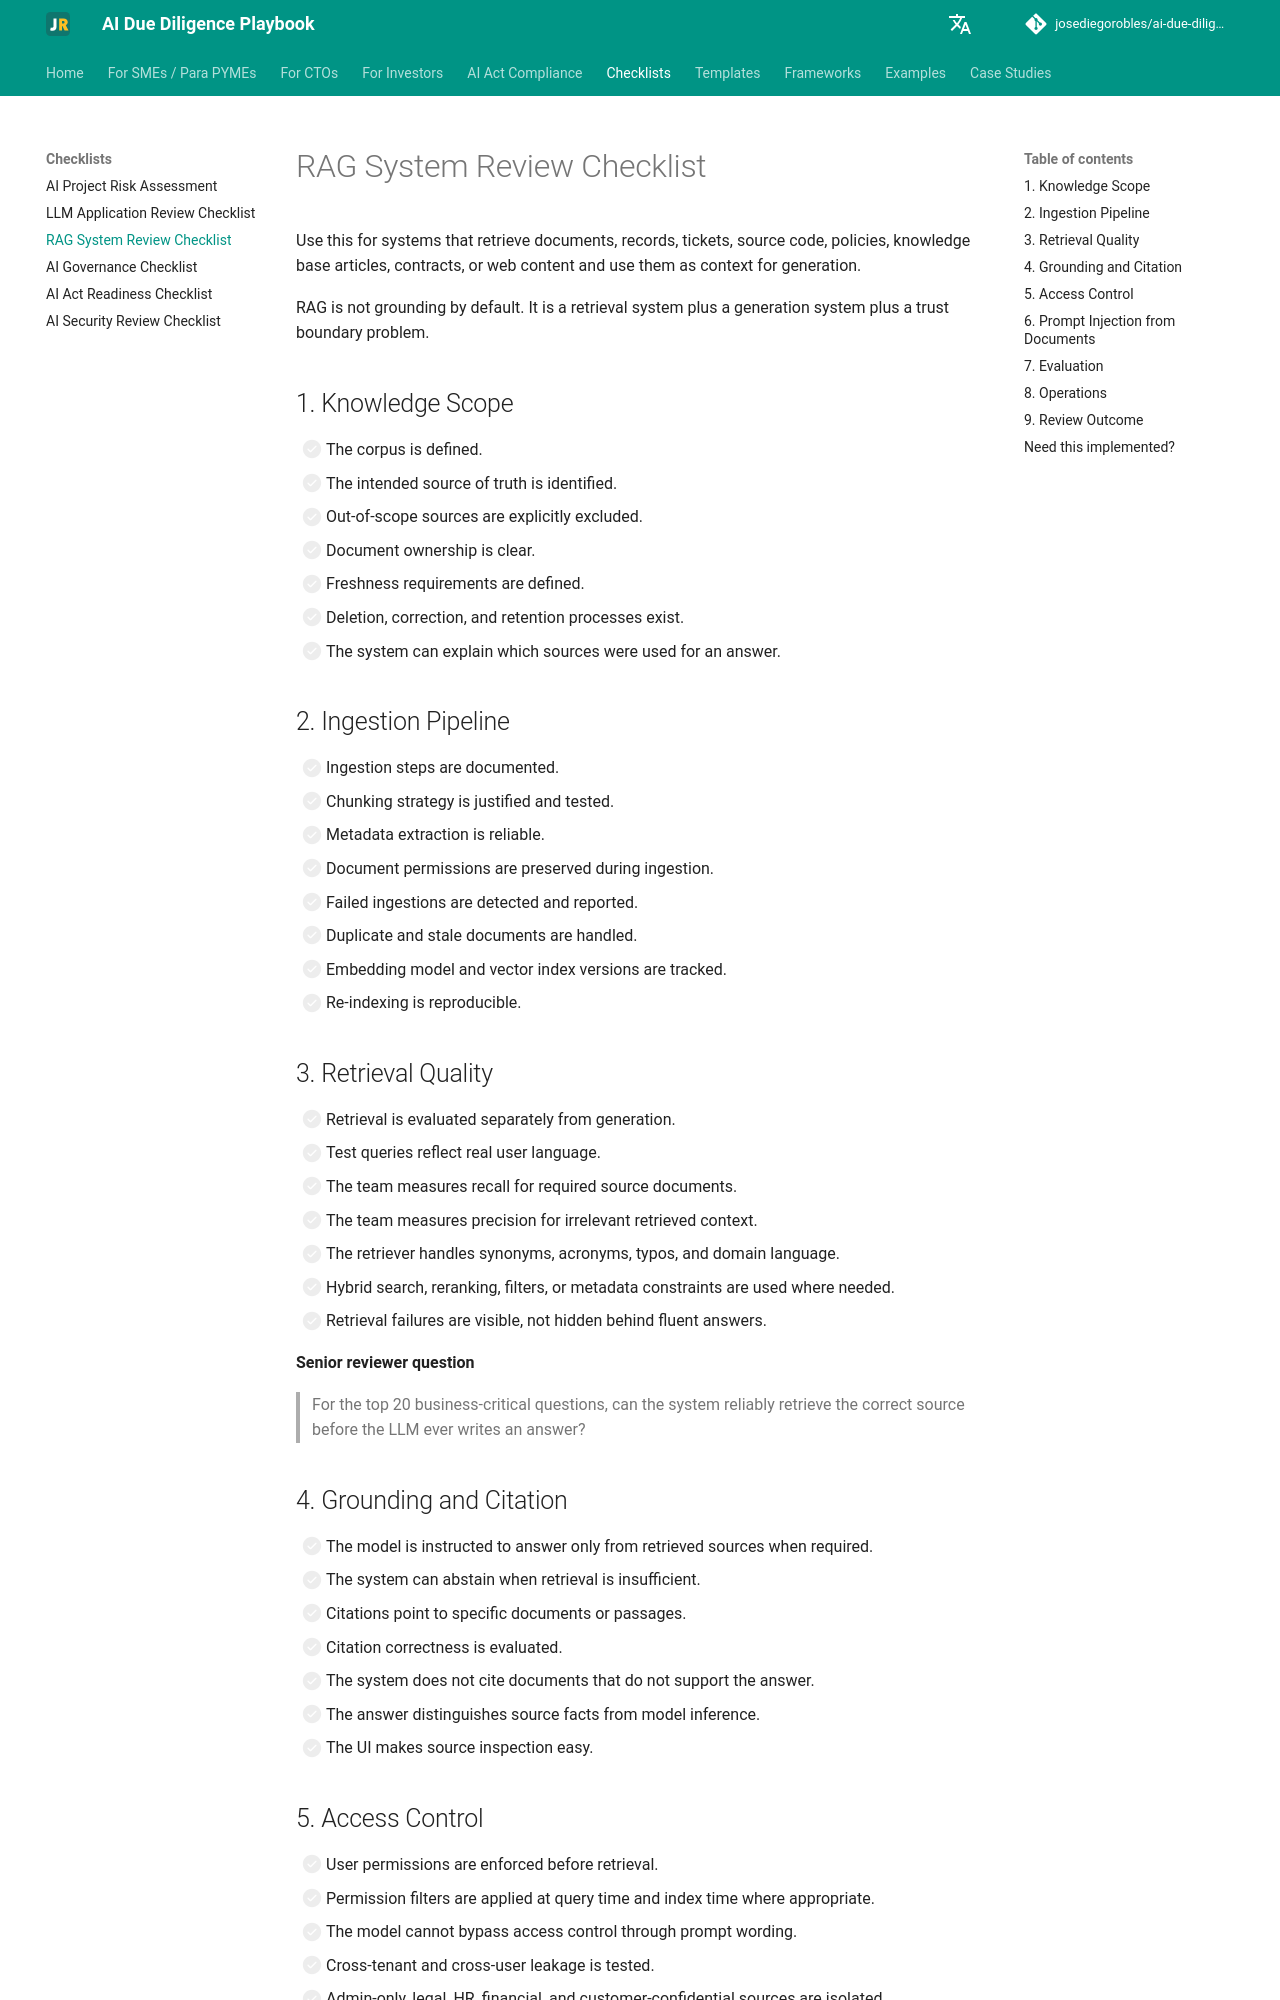

repository: josediegorobles/ai-due-diligence-playbook · page: checklists/rag-system-review-checklist/index.html · generator: mkdocs

# RAG System Review Checklist

Use this for systems that retrieve documents, records, tickets, source code, policies, knowledge base articles, contracts, or web content and use them as context for generation.

RAG is not grounding by default. It is a retrieval system plus a generation system plus a trust boundary problem.

## 1. Knowledge Scope

- [ ] The corpus is defined.
- [ ] The intended source of truth is identified.
- [ ] Out-of-scope sources are explicitly excluded.
- [ ] Document ownership is clear.
- [ ] Freshness requirements are defined.
- [ ] Deletion, correction, and retention processes exist.
- [ ] The system can explain which sources were used for an answer.

## 2. Ingestion Pipeline

- [ ] Ingestion steps are documented.
- [ ] Chunking strategy is justified and tested.
- [ ] Metadata extraction is reliable.
- [ ] Document permissions are preserved during ingestion.
- [ ] Failed ingestions are detected and reported.
- [ ] Duplicate and stale documents are handled.
- [ ] Embedding model and vector index versions are tracked.
- [ ] Re-indexing is reproducible.

## 3. Retrieval Quality

- [ ] Retrieval is evaluated separately from generation.
- [ ] Test queries reflect real user language.
- [ ] The team measures recall for required source documents.
- [ ] The team measures precision for irrelevant retrieved context.
- [ ] The retriever handles synonyms, acronyms, typos, and domain language.
- [ ] Hybrid search, reranking, filters, or metadata constraints are used where needed.
- [ ] Retrieval failures are visible, not hidden behind fluent answers.

**Senior reviewer question**

> For the top 20 business-critical questions, can the system reliably retrieve the correct source before the LLM ever writes an answer?

## 4. Grounding and Citation

- [ ] The model is instructed to answer only from retrieved sources when required.
- [ ] The system can abstain when retrieval is insufficient.
- [ ] Citations point to specific documents or passages.
- [ ] Citation correctness is evaluated.
- [ ] The system does not cite documents that do not support the answer.
- [ ] The answer distinguishes source facts from model inference.
- [ ] The UI makes source inspection easy.
